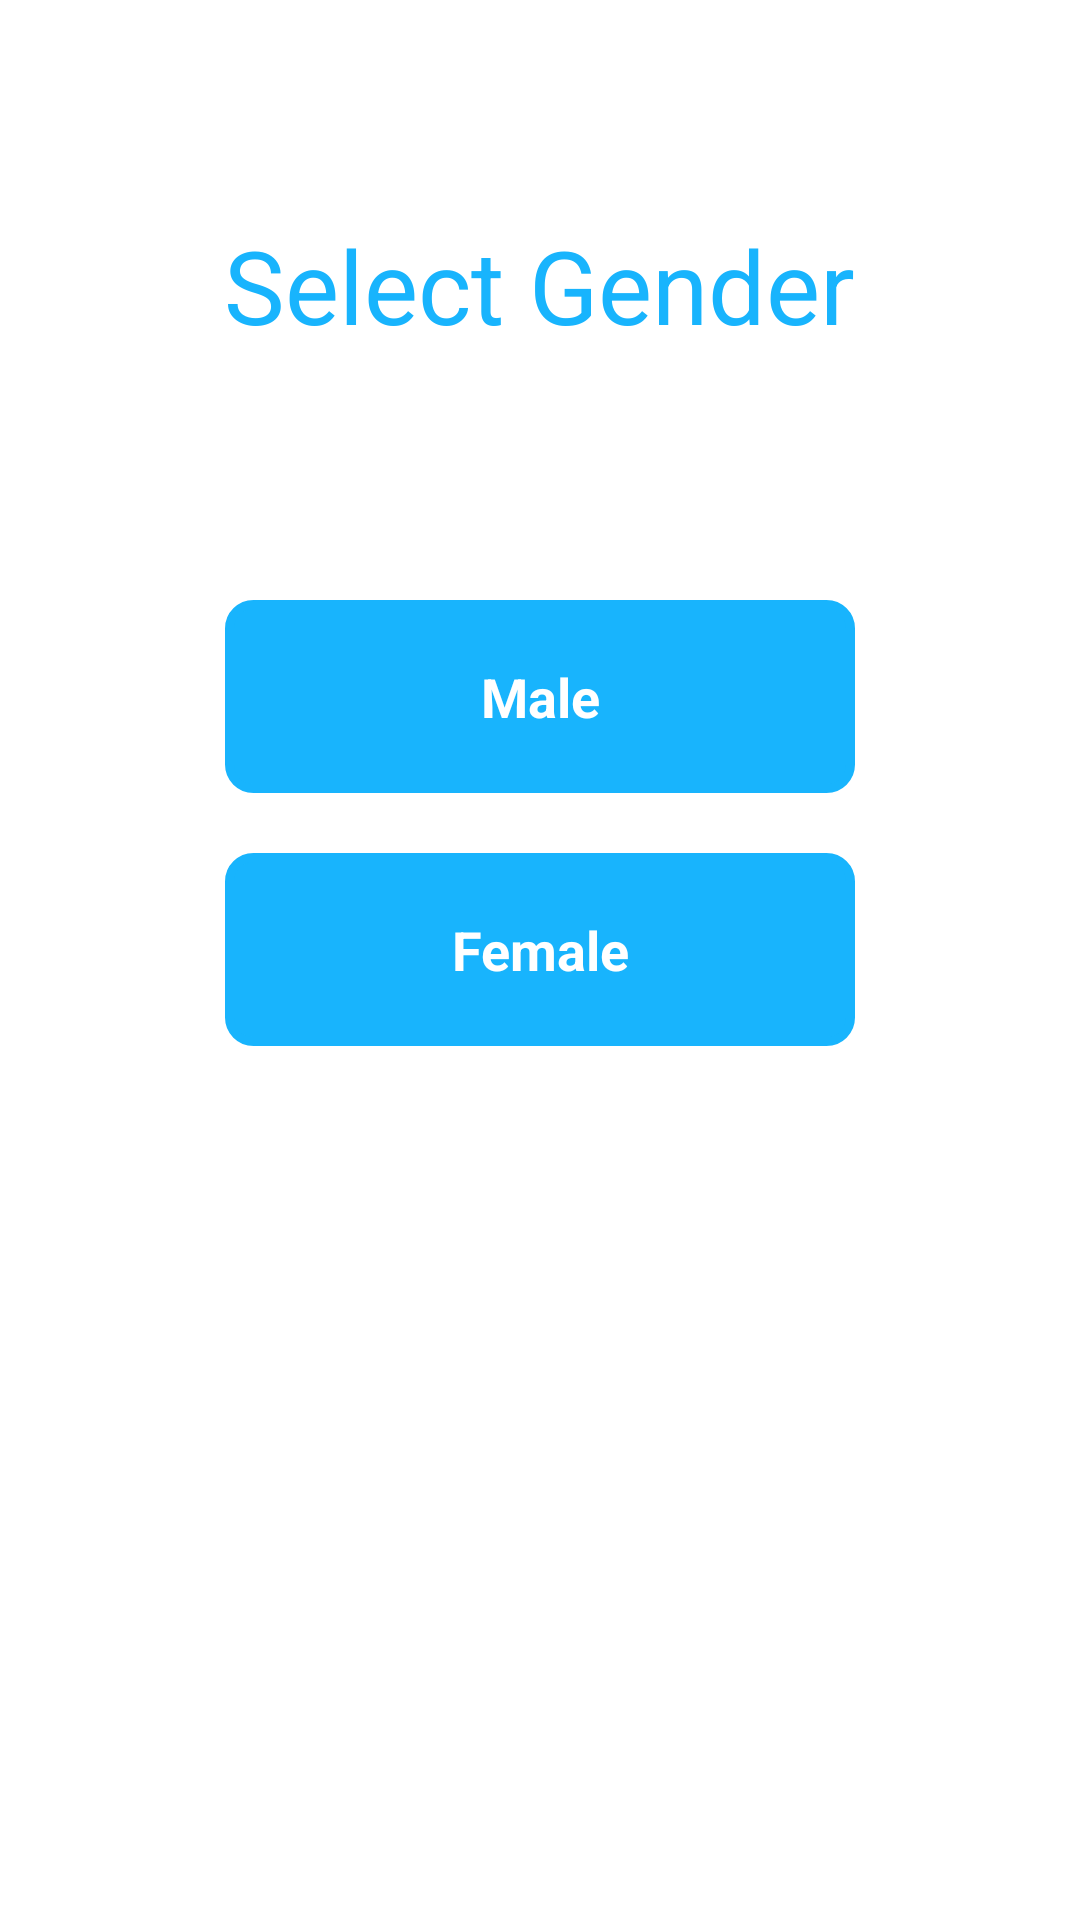

Layout XML and referenced resources for this Android screen:
<!-- AndroidManifest.xml: application theme AppTheme -->
<!-- res/layout/fragment_select_gender.xml -->
<?xml version="1.0" encoding="utf-8"?>
<RelativeLayout xmlns:android="http://schemas.android.com/apk/res/android"
    android:layout_width="match_parent"
    android:layout_height="match_parent"
    android:gravity="center_horizontal"
    android:orientation="vertical"
    android:background="@color/colorWhite">

    <ScrollView
        android:layout_width="match_parent"
        android:layout_height="match_parent"
        android:layout_below="@+id/toolbarLLT"
        android:fillViewport="true">

        <LinearLayout
            android:layout_width="match_parent"
            android:layout_height="wrap_content"
            android:orientation="vertical"
            android:weightSum="2">

            <LinearLayout
                android:layout_width="match_parent"
                android:layout_height="0dip"
                android:layout_gravity="center"
                android:layout_weight="0.5"
                android:gravity="center"
                android:orientation="vertical">

                <TextView
                    android:id="@+id/heading"
                    style="@style/TextAppearance.AppCompat.Display1"
                    android:layout_width="wrap_content"
                    android:layout_height="wrap_content"
                    android:layout_centerHorizontal="true"
                    android:layout_gravity="center"
                    android:layout_marginTop="30dp"
                    android:padding="20dp"
                    android:text="@string/text_select_gender"
                    android:textColor="@color/colorBlue" />

            </LinearLayout>

            <LinearLayout
                android:layout_width="match_parent"
                android:layout_height="0dip"
                android:layout_weight="1.5"
                android:orientation="vertical">

                <RelativeLayout
                    android:id="@+id/genderSelectionRL"
                    android:layout_width="match_parent"
                    android:layout_height="wrap_content"
                    android:layout_centerInParent="true"
                    android:orientation="vertical">

                    <TextView
                        android:id="@+id/male"
                        style="@style/TextAppearance.AppCompat.Medium"
                        android:layout_width="wrap_content"
                        android:layout_height="wrap_content"
                        android:layout_centerHorizontal="true"
                        android:layout_gravity="center"
                        android:layout_marginTop="40dp"
                        android:background="@drawable/button_background_oval_shape_blue"
                        android:ems="10"
                        android:gravity="center"
                        android:paddingTop="20dp"
                        android:paddingBottom="20dp"
                        android:text="@string/text_gender_male"
                        android:textColor="@color/colorWhite"
                        android:textStyle="bold" />


                    <TextView
                        android:id="@+id/feMale"
                        style="@style/TextAppearance.AppCompat.Medium"
                        android:layout_width="wrap_content"
                        android:layout_height="wrap_content"
                        android:layout_below="@+id/male"
                        android:layout_centerHorizontal="true"
                        android:layout_gravity="center"
                        android:layout_marginTop="20dp"
                        android:background="@drawable/button_background_oval_shape_blue"
                        android:ems="10"
                        android:gravity="center"
                        android:paddingTop="20dp"
                        android:paddingBottom="20dp"
                        android:text="@string/text_gender_female"
                        android:textColor="@color/colorWhite"
                        android:textStyle="bold" />


                </RelativeLayout>

            </LinearLayout>

        </LinearLayout>
    </ScrollView>
</RelativeLayout>
<!-- resources referenced by this layout -->
<resources>
  <color name="colorBlue">#18b4fd</color>
  <color name="colorWhite">#FFFFFF</color>
  <!-- drawable button_background_oval_shape_blue (drawable) -->
  <?xml version="1.0" encoding="UTF-8"?>
  <shape xmlns:android="http://schemas.android.com/apk/res/android" >
  
      <solid android:color="#18b4fd" />
  
      <stroke
          android:width="3dp"
          android:color="#18b4fd"/>
  
      <corners
          android:bottomLeftRadius="8dp"
          android:bottomRightRadius="8dp"
          android:topLeftRadius="8dp"
          android:topRightRadius="8dp" />
  
      <padding
          android:top="8dp"
          android:left="8dp"
          android:right="8dp"
          android:bottom="8dp" />
  
  </shape>
  <string name="text_gender_female">Female</string>
  <string name="text_gender_male">Male</string>
  <string name="text_select_gender">Select Gender</string>
  <style name="AppTheme" parent="Theme.AppCompat.Light.NoActionBar">
          <item name="colorPrimary">@color/colorPrimary</item>
          <item name="colorPrimaryDark">@color/colorPrimaryDark</item>
          <item name="colorAccent">@color/colorAccent</item>
      </style>
  <color name="colorPrimary">#008577</color>
  <color name="colorPrimaryDark">#00574B</color>
  <color name="colorAccent">#D81B60</color>
</resources>
